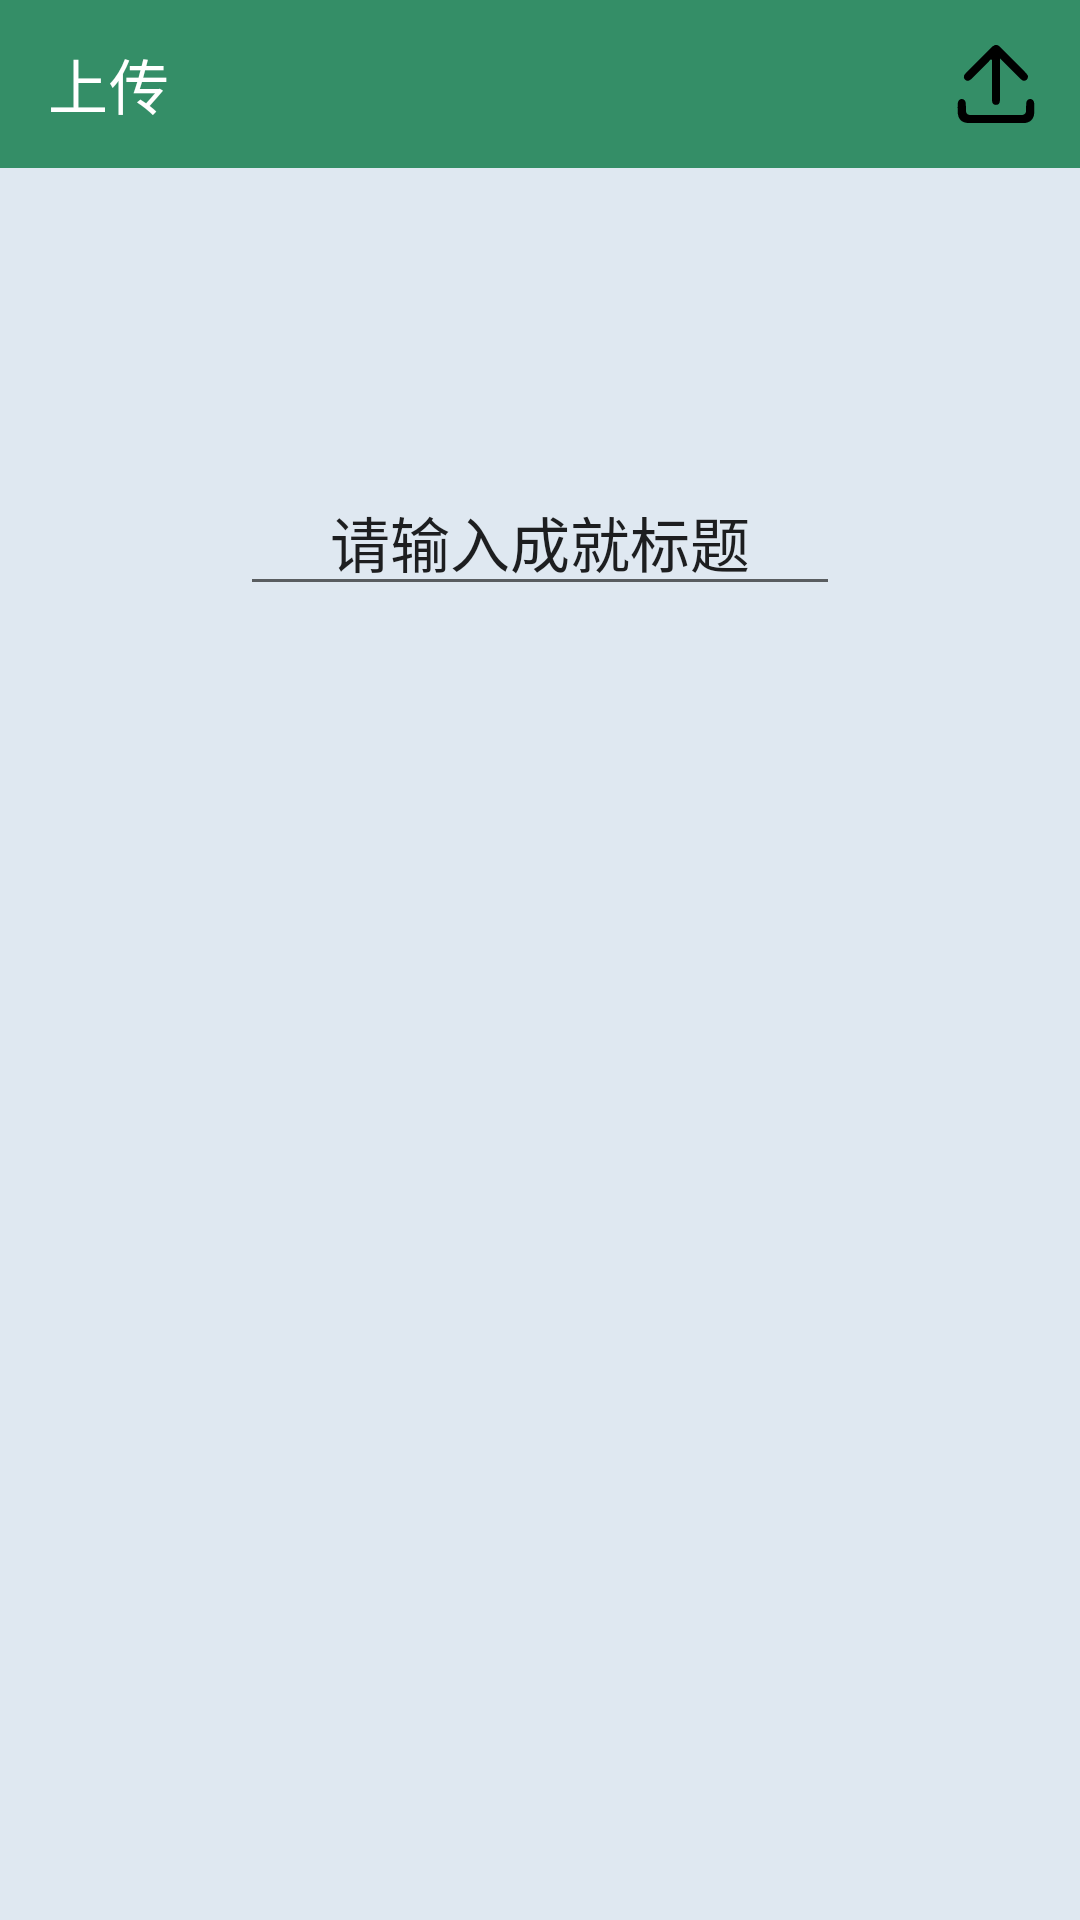

The Android layout XML behind this screen, and the referenced resources:
<!-- AndroidManifest.xml: application theme NoActionbarMyTheme -->
<!-- res/layout/activity_upload_achievement.xml -->
<?xml version="1.0" encoding="utf-8"?>
<androidx.constraintlayout.widget.ConstraintLayout xmlns:android="http://schemas.android.com/apk/res/android"
    xmlns:app="http://schemas.android.com/apk/res-auto"
    xmlns:tools="http://schemas.android.com/tools"
    android:layout_width="match_parent"
    android:layout_height="match_parent"
    tools:context=".UI.Student.Activity.UploadAchievement">

    <com.google.android.material.appbar.AppBarLayout
        android:layout_width="match_parent"
        android:layout_height="wrap_content"
        android:id="@+id/topBar"
        app:layout_constraintTop_toTopOf="parent">

        <com.google.android.material.appbar.MaterialToolbar
            android:id="@+id/topAppBar"
            android:layout_width="match_parent"
            android:layout_height="?attr/actionBarSize"
            app:title="上传"
            app:menu="@menu/top_app_bar"
            style="@style/Widget.MaterialComponents.Toolbar.Primary"
            />

    </com.google.android.material.appbar.AppBarLayout>

    <EditText
        android:layout_width="200dp"
        android:layout_height="wrap_content"
        android:textSize="20dp"
        android:id="@+id/edittext"
        android:layout_marginTop="100dp"
        android:text="请输入成就标题"
        android:textAlignment="center"
        app:layout_constraintTop_toBottomOf="@+id/topBar"
        app:layout_constraintLeft_toLeftOf="parent"
        app:layout_constraintRight_toRightOf="parent"/>

    <CheckBox
        android:id="@+id/mSingleChoiceCb"
        style="@style/AutoWrap"
        android:text="是否是单选"
        android:textSize="12sp"
        app:layout_constraintLeft_toLeftOf="parent"
        app:layout_constraintTop_toBottomOf="@+id/edittext"/>

    <cn.bingoogolapple.photopicker.widget.BGASortableNinePhotoLayout
        android:id="@+id/mPhotosSnpl"
        style="@style/WrapWrap"
        app:layout_constraintLeft_toLeftOf="parent"
        app:layout_constraintTop_toBottomOf="@+id/mSingleChoiceCb"
        android:layout_margin="10dp"
        app:bga_snpl_deleteDrawable="@mipmap/bga_pp_ic_delete"
        app:bga_snpl_deleteDrawableOverlapQuarter="false"
        app:bga_snpl_editable="true"
        app:bga_snpl_itemCornerRadius="0dp"
        app:bga_snpl_itemSpanCount="3"
        app:bga_snpl_itemWhiteSpacing="4dp"
        app:bga_snpl_itemWidth="0dp"
        app:bga_snpl_maxItemCount="9"
        app:bga_snpl_otherWhiteSpacing="100dp"
        app:bga_snpl_placeholderDrawable="@mipmap/bga_pp_ic_holder_light"
        app:bga_snpl_plusDrawable="@mipmap/bga_pp_ic_plus"
        app:bga_snpl_plusEnable="true"
        app:bga_snpl_sortable="true"
        />




</androidx.constraintlayout.widget.ConstraintLayout>
<!-- resources referenced by this layout -->
<resources>
  <style name="NoActionbarMyTheme" parent="Theme.MaterialComponents.DayNight.NoActionBar">
          
          <item name="android:windowBackground">#DFE8F1</item>
          
          <item name="colorPrimaryVariant">#1C4332</item>
          <item name="colorPrimary">#348E67</item>
          
          <item name="colorOnPrimary">@color/white</item>
          
          <item name="colorSecondary">#F5FAF6</item>
          <item name="colorSecondaryVariant">#236146</item>
          
          <item name="colorOnSecondary">#348E67</item>
  
          <item name="colorSurface">#BCF3DA</item>
      </style>
  <!-- not gathered from this repository: default colours our renderer supplied (Android Studio template values) -->
  <color name="white">#FFFFFFFF</color>
</resources>
